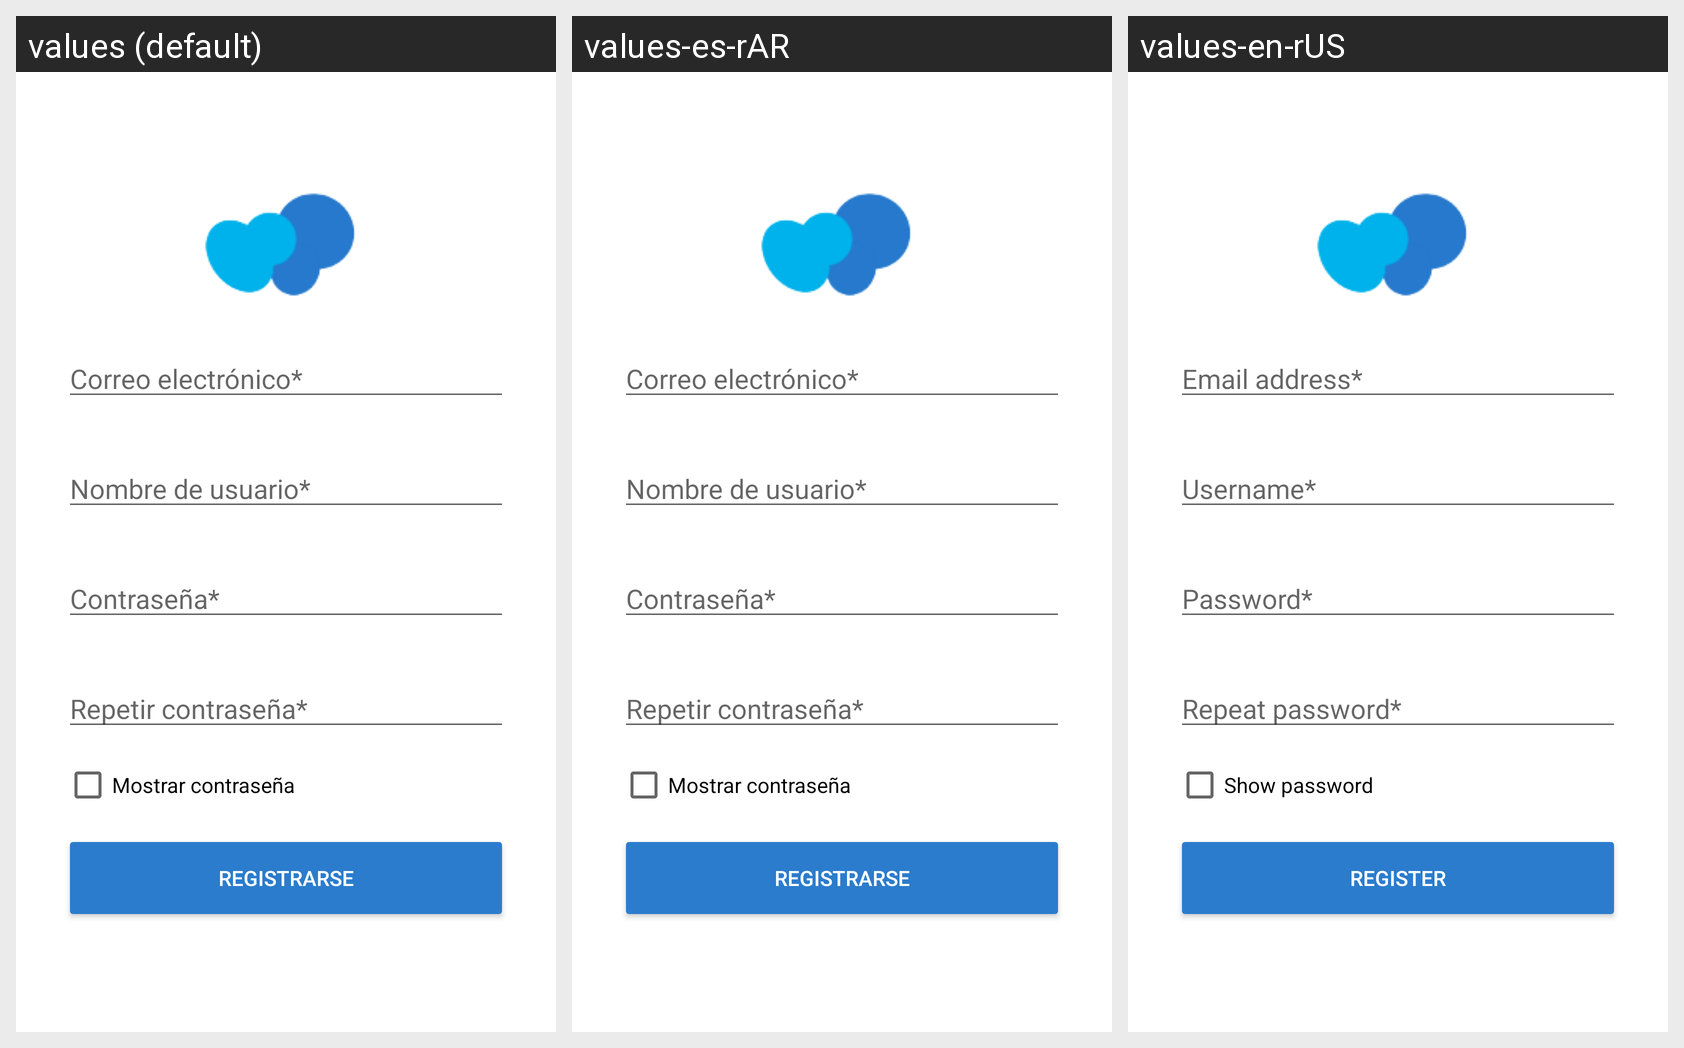

Here is an Android app screen in its default locale and in the app's own translations. Write out the translated-string differences for the strings that appear on this screen.
Android screen res/layout/fragment_register.xml rendered under 3 locales, left to right: values (default), values-es-rAR, values-en-rUS. Device: Nexus 5 (rendered at 1080×1920; each locale shown at half size, 540×960, under a caption strip naming it); theme Theme.REPS.
Strings drawn on this screen, with the default value and each locale's value (text and hints the layout hard-codes, and strings that could not be matched under every locale, appear in the picture but are not listed):

hint_nombre_de_usuario
  values: Nombre de usuario*
  values-es-rAR: Nombre de usuario*
  values-en-rUS: Username*

hint_contrasena
  values: Contraseña*
  values-es-rAR: Contraseña*
  values-en-rUS: Password*

hint_rep_contrasena
  values: Repetir contraseña*
  values-es-rAR: Repetir contraseña*
  values-en-rUS: Repeat password*

first_button_text_registrarse
  values: REGISTRARSE
  values-es-rAR: REGISTRARSE
  values-en-rUS: REGISTER

hint_email
  values: Correo electrónico*
  values-es-rAR: Correo electrónico*
  values-en-rUS: Email address*

show_password
  values: Mostrar contraseña
  values-es-rAR: Mostrar contraseña
  values-en-rUS: Show password
